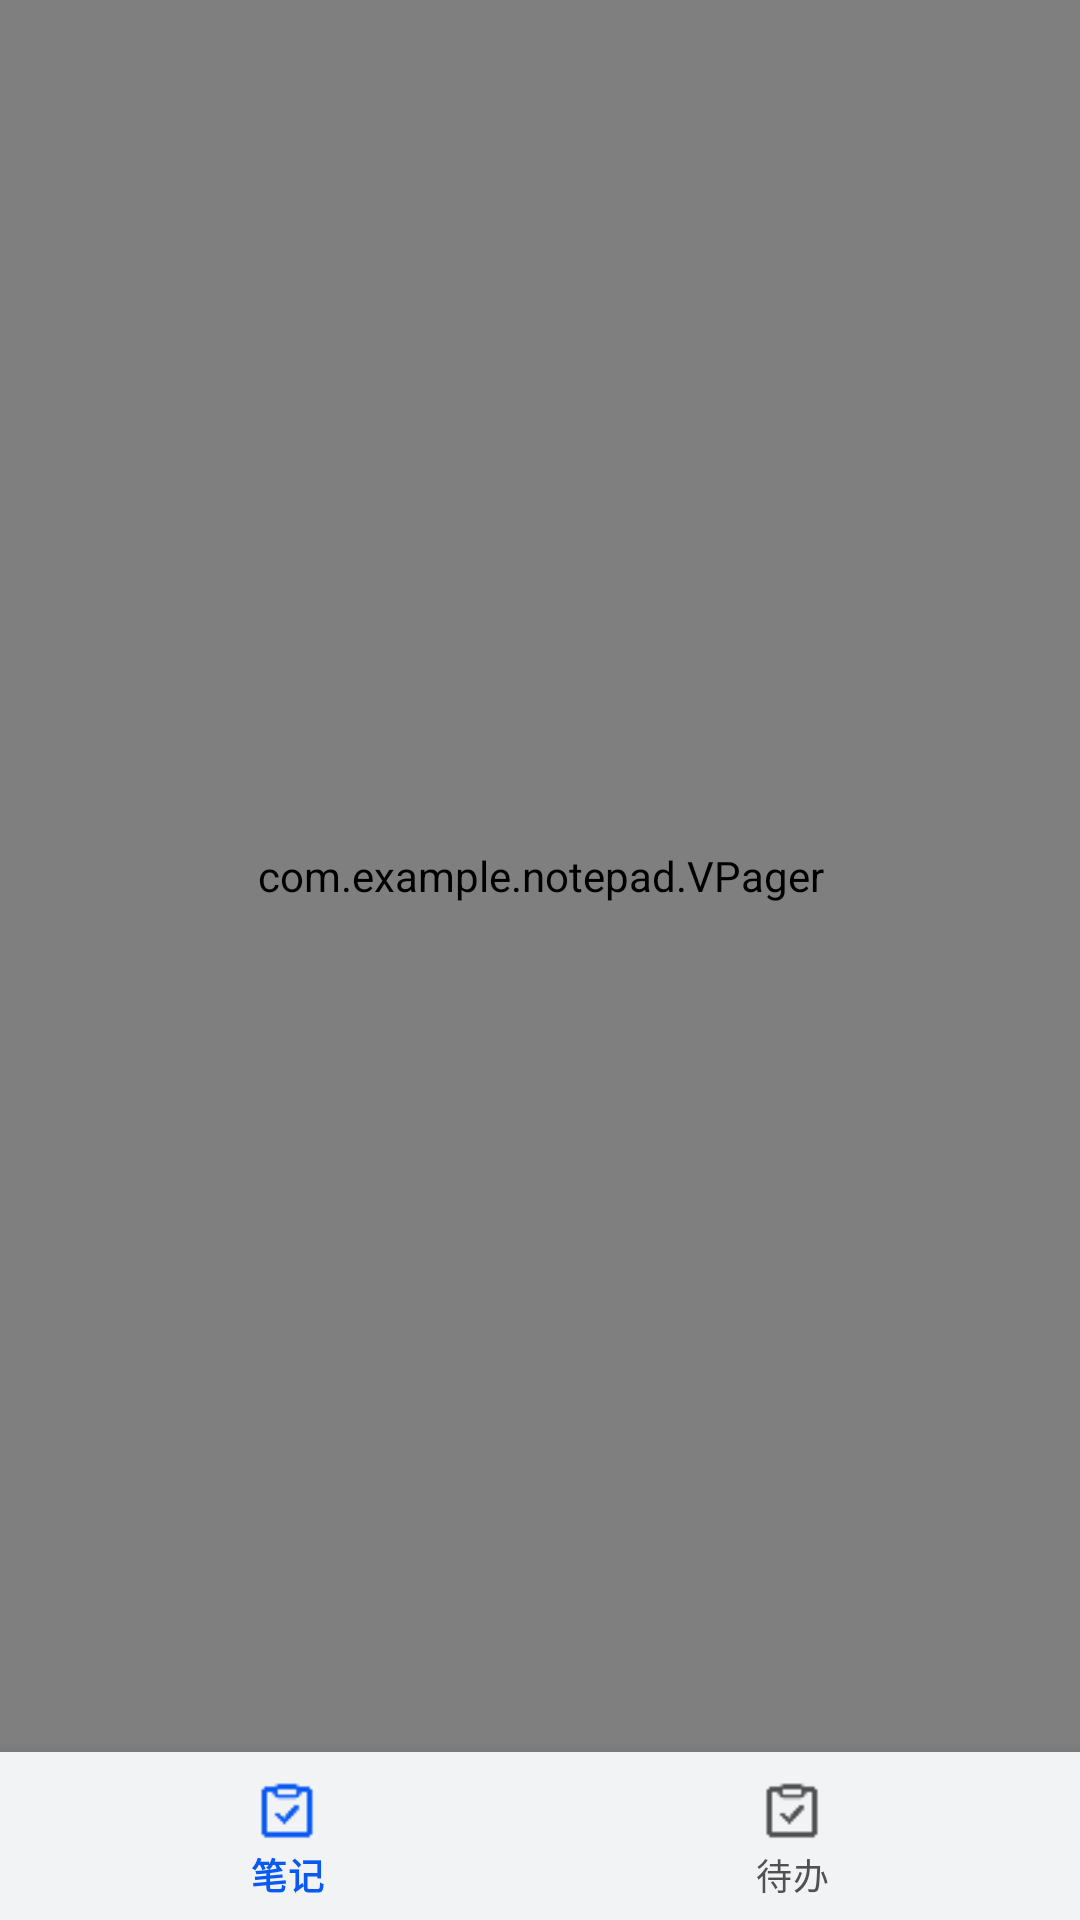

Reconstruct the res/layout file that produces this screen, plus the resources it refers to.
<!-- AndroidManifest.xml: application theme NoTitle -->
<!-- res/layout/activity_main.xml -->
<?xml version="1.0" encoding="utf-8"?>
<LinearLayout xmlns:android="http://schemas.android.com/apk/res/android"
    xmlns:app="http://schemas.android.com/apk/res-auto"
    xmlns:tools="http://schemas.android.com/tools"
    android:layout_width="match_parent"
    android:layout_height="match_parent"
    android:orientation="vertical"
    android:gravity="center"
    android:background="#F2F3F5"
    tools:context=".MainActivity">

    <com.example.notepad.VPager
        android:id="@+id/viewpager"
        android:layout_width="match_parent"
        android:layout_height="0dp"
        android:layout_weight="1"
         />

    <com.google.android.material.bottomnavigation.BottomNavigationView
        android:id="@+id/navigation"
        android:layout_width="match_parent"
        android:layout_height="wrap_content"
        android:background="#F2F3F5"
        android:textAlignment="center"
        app:itemIconTint="@color/tab_bg"
        app:itemTextColor="@color/tab_bg"
        app:menu="@menu/navigation" />

</LinearLayout>
<!-- resources referenced by this layout -->
<resources>
  <style name="NoTitle" parent="Theme.MaterialComponents.DayNight.NoActionBar">
          <item name="android:windowNoTitle">true</item>
          <item name="android:windowFullscreen">true</item>
          
          <item name="colorPrimary">#095AF1</item>
          <item name="colorPrimaryVariant">@color/purple_700</item>
          <item name="colorOnPrimary">@color/white</item>
          
          <item name="colorSecondary">#095AF1</item>
          <item name="colorSecondaryVariant">@color/teal_700</item>
          <item name="colorOnSecondary">@color/white</item>
          
          <item name="android:statusBarColor" tools:targetApi="l">?attr/colorPrimaryVariant</item>
          
      </style>
  <!-- not gathered from this repository: default colours our renderer supplied (Android Studio template values) -->
  <color name="purple_700">#FF3700B3</color>
  <color name="teal_700">#FF018786</color>
  <color name="white">#FFFFFFFF</color>
</resources>
